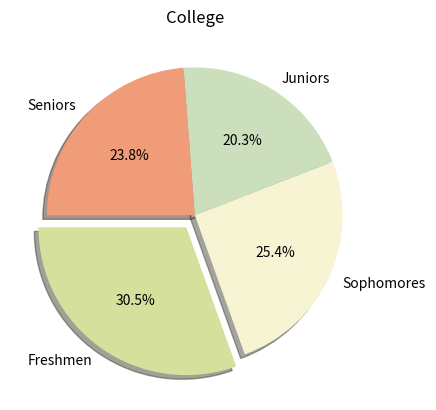

The script that saved this image:
import matplotlib.pyplot as plt
import numpy as np

categories = ["Freshmen", "Sophomores", "Juniors", "Seniors"]
values = np.array([300, 250, 200, 234])
colors = ["#d4e09b", "#f6f4d2", "#cbdfbd", "#f19c79"]

plt.title("College")
plt.pie(values, labels=categories, autopct="%1.1f%%", colors=colors, explode=[0.1, 0, 0, 0], shadow=True,
        startangle=180)
plt.show()
